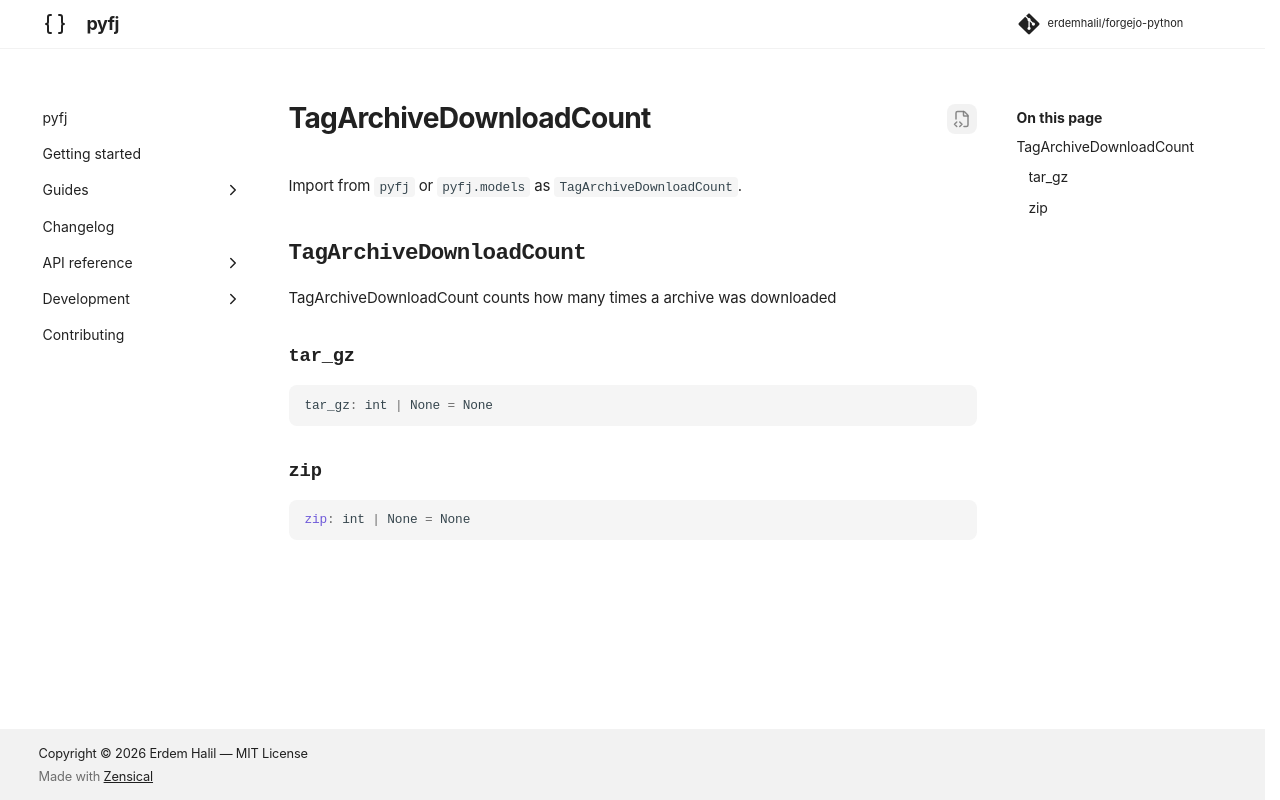

repository: erdemhalil/forgejo-python · page: 0.1/reference/models/tag_archive_download_count/index.html · generator: mkdocs

---
title: "TagArchiveDownloadCount"
description: "TagArchiveDownloadCount counts how many times a archive was downloaded"
---

# TagArchiveDownloadCount

Import from `pyfj` or `pyfj.models` as `TagArchiveDownloadCount`.

::: pyfj._generated.models.tag_archive_download_count.TagArchiveDownloadCount
